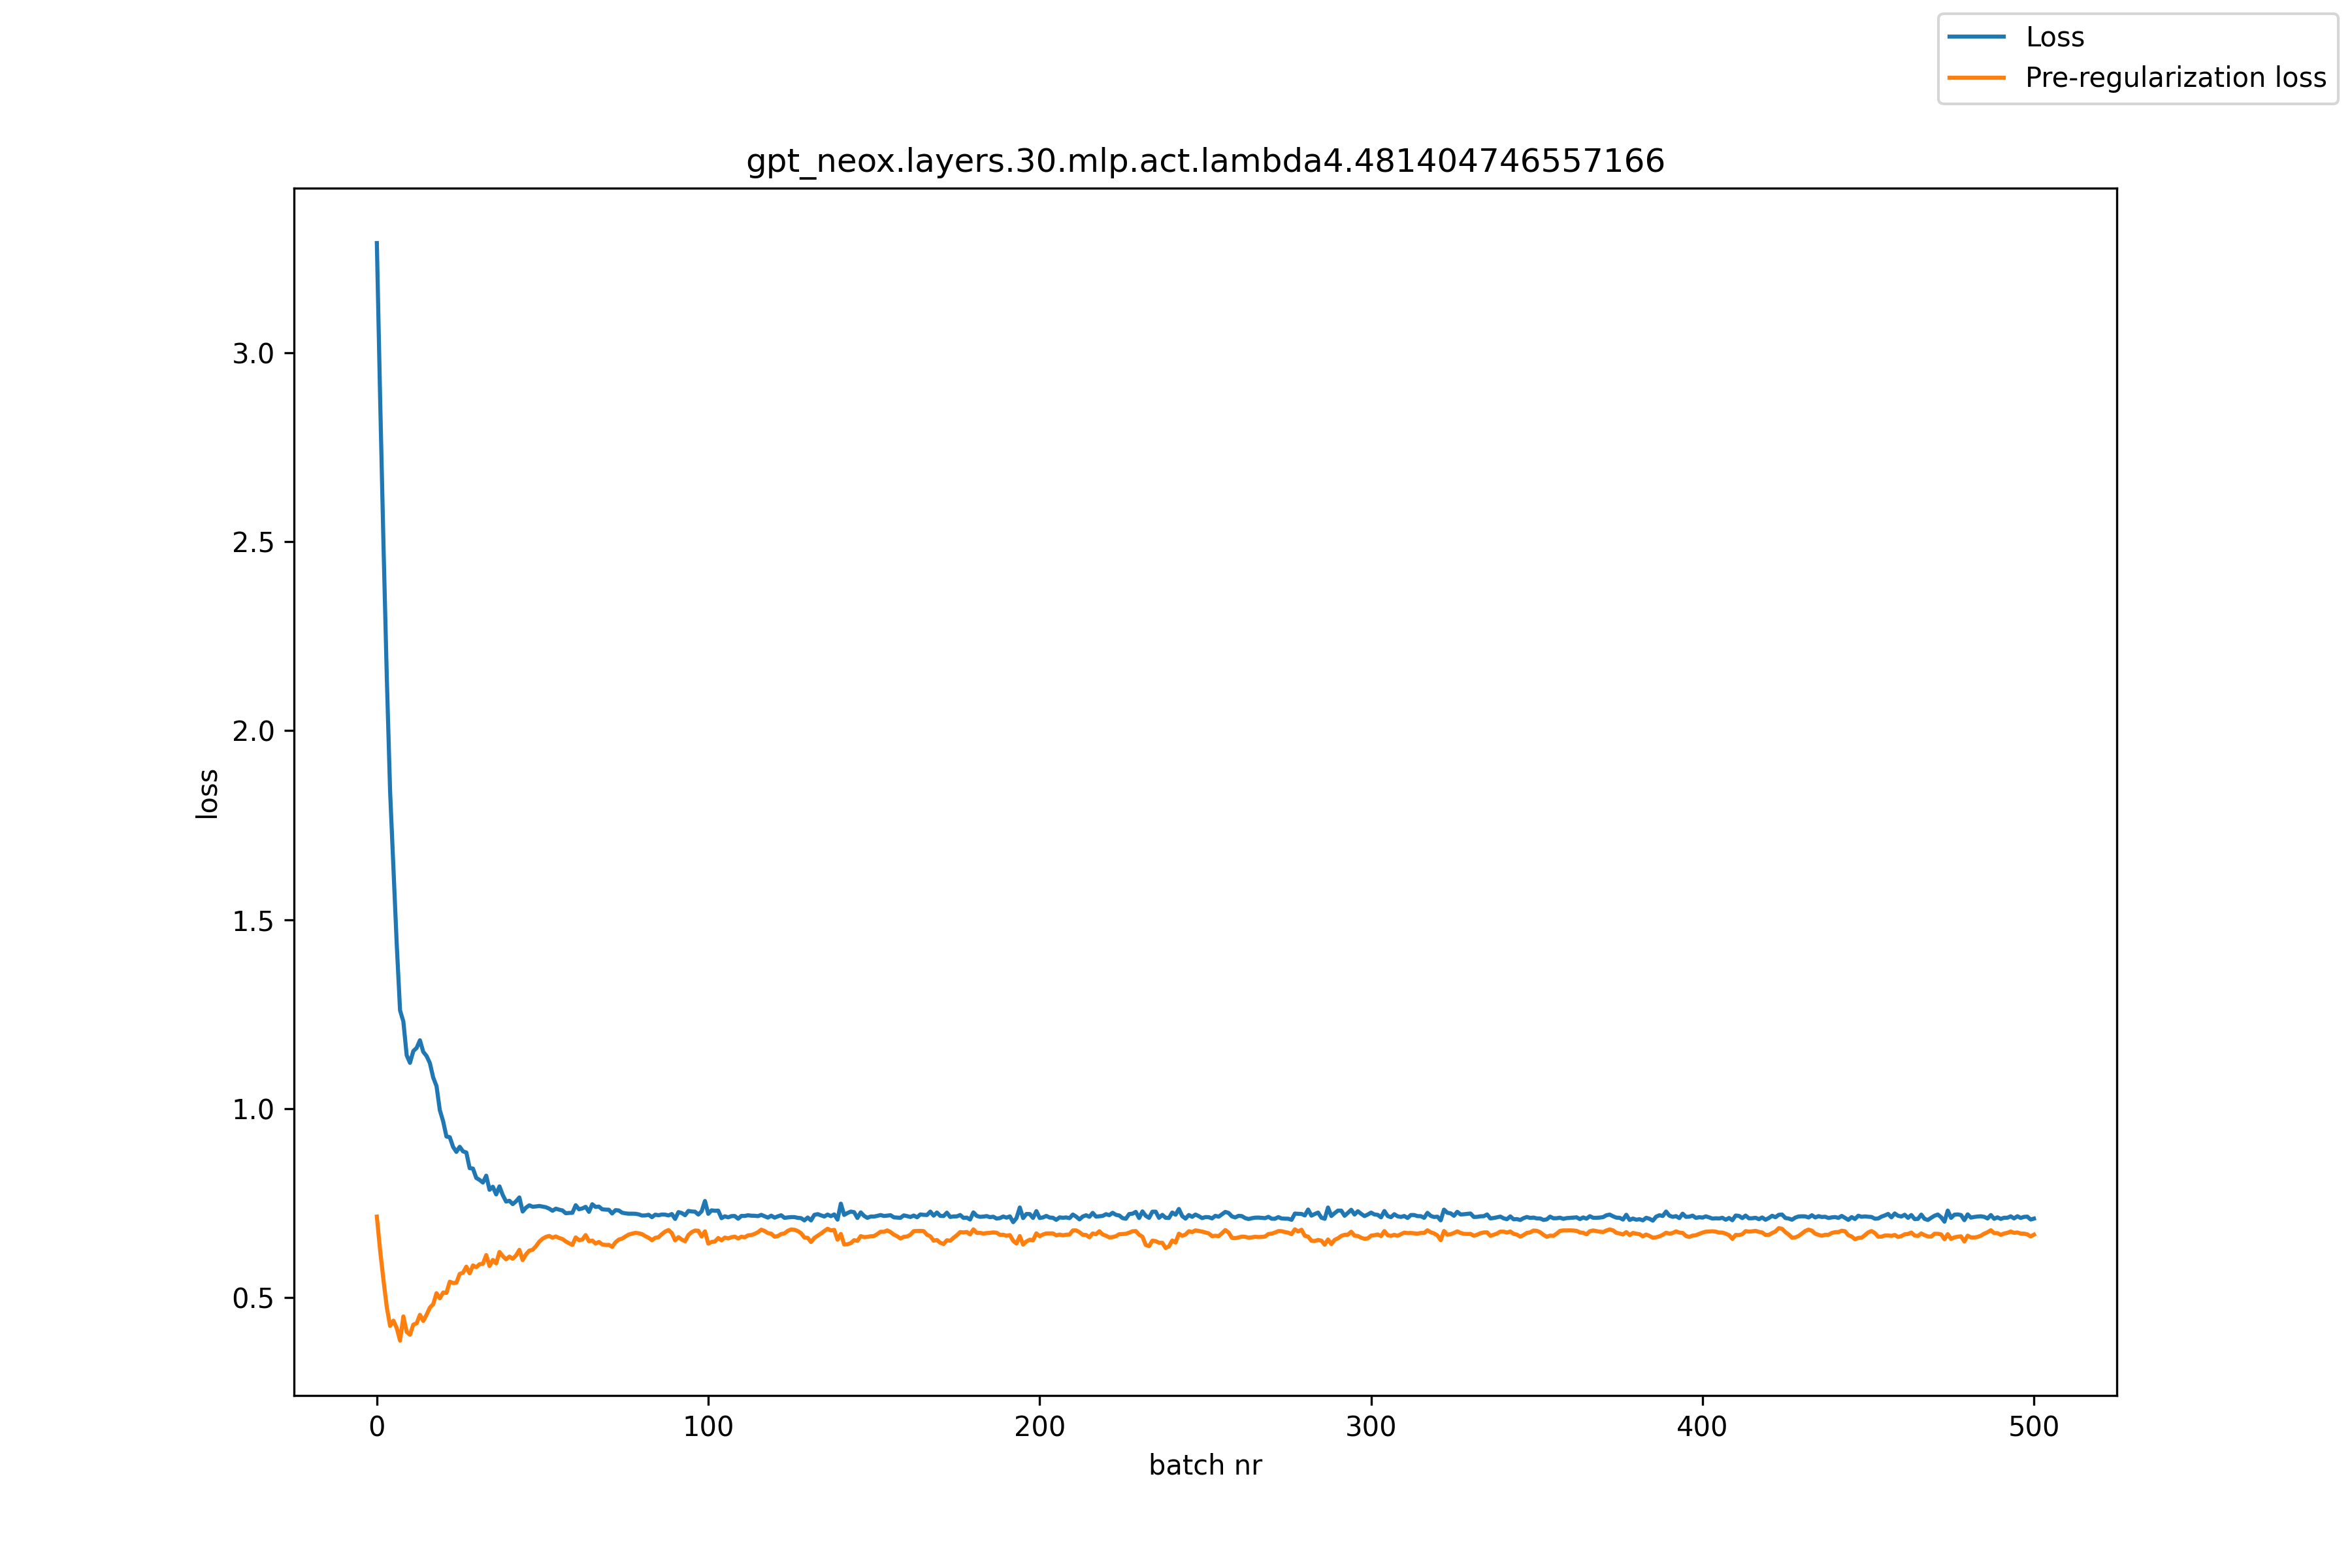

Data behind this chart, as committed beside it:
, loss, pre_reg_loss
0, 3.29, 0.7143
1, 2.875, 0.6237
2, 2.492, 0.546
3, 2.141, 0.4743
4, 1.839, 0.4249
5, 1.637, 0.439
6, 1.435, 0.4194
7, 1.26, 0.3861
8, 1.23, 0.4501
9, 1.141, 0.4093
10, 1.121, 0.4016
11, 1.152, 0.4285
12, 1.161, 0.4318
13, 1.181, 0.4544
14, 1.15, 0.4382
15, 1.139, 0.4546
16, 1.12, 0.4737
17, 1.082, 0.4825
18, 1.06, 0.5116
19, 0.9961, 0.4981
20, 0.9664, 0.5134
21, 0.9262, 0.5124
22, 0.9245, 0.5421
23, 0.8988, 0.5386
24, 0.8856, 0.5393
25, 0.899, 0.5626
26, 0.887, 0.5659
27, 0.8839, 0.5819
28, 0.8426, 0.5642
29, 0.8413, 0.5851
30, 0.8166, 0.5804
31, 0.8113, 0.5883
32, 0.8044, 0.5895
33, 0.8227, 0.6126
34, 0.7851, 0.5836
35, 0.7934, 0.5997
36, 0.773, 0.5904
37, 0.7942, 0.6208
38, 0.7711, 0.6096
39, 0.7541, 0.6012
40, 0.7562, 0.6085
41, 0.7473, 0.6027
42, 0.7547, 0.6115
43, 0.7651, 0.6263
44, 0.7277, 0.5992
45, 0.738, 0.6145
46, 0.7442, 0.6244
47, 0.7405, 0.6265
48, 0.7412, 0.6358
49, 0.7424, 0.6478
50, 0.7409, 0.6557
51, 0.7391, 0.6606
52, 0.7354, 0.6632
53, 0.7297, 0.6584
54, 0.7353, 0.6617
55, 0.7327, 0.6578
56, 0.7306, 0.655
57, 0.7231, 0.6486
58, 0.724, 0.6437
59, 0.7243, 0.6392
... 441 more rows
